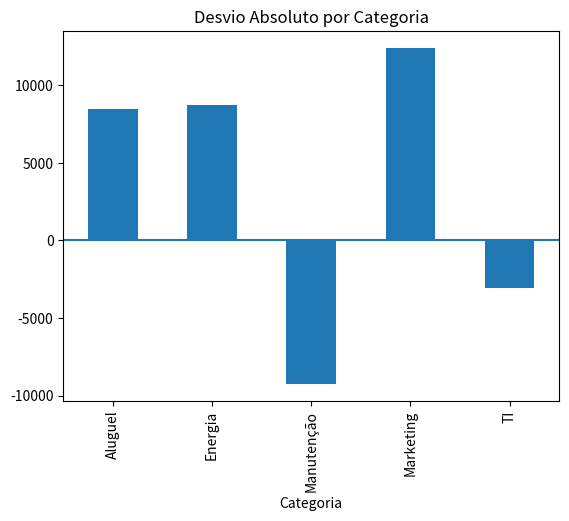
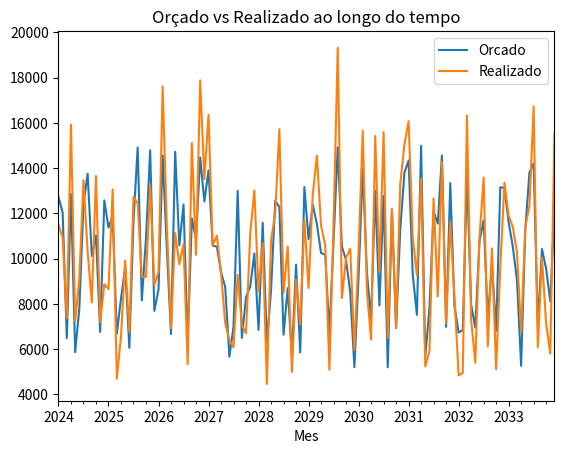
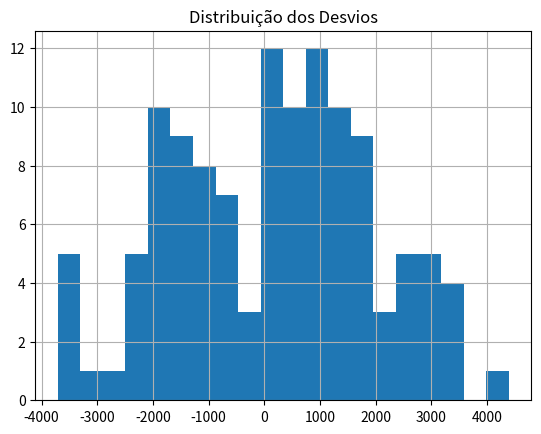
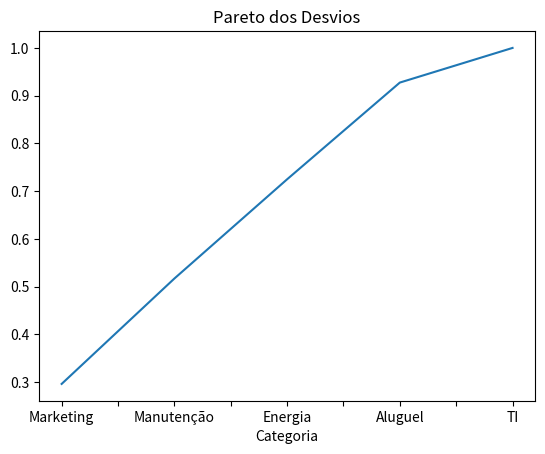

Generate these figures, in order, with matplotlib:
import pandas as pd
import numpy as np
import matplotlib.pyplot as plt

np.random.seed(42)

# Criando base simulada
n = 120

df = pd.DataFrame({
    'Mes': pd.date_range(start='2024-01-01', periods=n, freq='MS'),
    'Categoria': np.random.choice(['Aluguel', 'Energia', 'TI', 'Manutenção', 'Marketing'], n),
    'Orcado': np.random.randint(5000, 15000, n),
})

# Simulando realizado com variação (±30%)
df['Realizado'] = df['Orcado'] * np.random.uniform(0.7, 1.3, n)

# Cálculo dos desvios
df['Desvio_Abs'] = df['Realizado'] - df['Orcado']
df['Desvio_%'] = df['Desvio_Abs'] / df['Orcado']

# Visualização inicial
print("Amostra dos dados:")
print(df.head())

# Análise por categoria
resumo = df.groupby('Categoria')[['Orcado', 'Realizado', 'Desvio_Abs']].sum()
resumo['Desvio_%'] = resumo['Desvio_Abs'] / resumo['Orcado']

print("\nResumo por categoria:")
print(resumo.sort_values(by='Desvio_Abs', ascending=False))

# Gráfico: desvio por categoria
resumo['Desvio_Abs'].plot(kind='bar', title='Desvio Absoluto por Categoria')
plt.axhline(0)
plt.show()

# Evolução mensal
mensal = df.groupby('Mes')[['Orcado', 'Realizado']].sum()

mensal.plot(title='Orçado vs Realizado ao longo do tempo')
plt.show()

# Maiores desvios positivos
top_desvios = df.sort_values(by='Desvio_Abs', ascending=False).head(10)

print("\nTop 10 maiores desvios positivos:")
print(top_desvios[['Mes', 'Categoria', 'Orcado', 'Realizado', 'Desvio_Abs']])

# Maiores economias
economias = df.sort_values(by='Desvio_Abs').head(10)

print("\nTop 10 menores desvios (economia):")
print(economias[['Mes', 'Categoria', 'Orcado', 'Realizado', 'Desvio_Abs']])

# Distribuição dos desvios
df['Desvio_Abs'].hist(bins=20)
plt.title('Distribuição dos Desvios')
plt.show()

# Pareto dos desvios
pareto = resumo['Desvio_Abs'].abs().sort_values(ascending=False)
pareto_perc = pareto / pareto.sum()

pareto_perc.cumsum().plot(title='Pareto dos Desvios')
plt.show()
